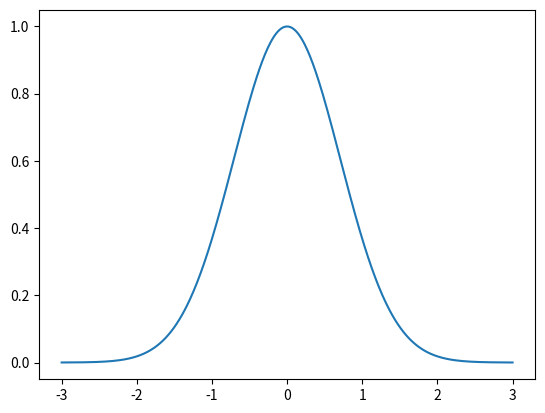

The script that saved this image:
import matplotlib.pyplot as plt
import numpy as np

x=np.linspace(-3, 3, 500)

def gaussian(x):
	return np.exp(-np.power(x,2.0))
	
plt.plot(x,gaussian(x))
plt.show()